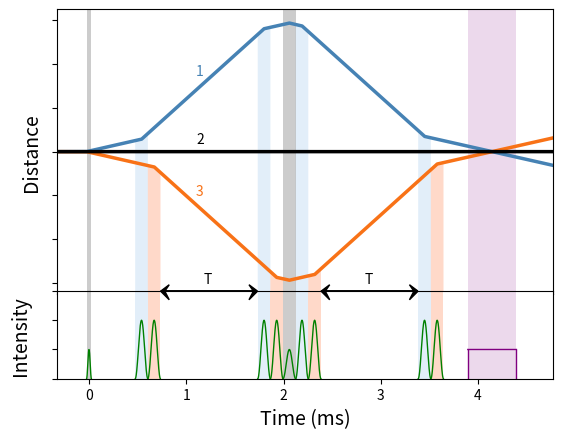

This chart was generated by the following Python code:
# -*- coding: utf-8 -*-
"""
Spyder Editor

This is a temporary script file.
"""
import matplotlib.pyplot as plt
import numpy as np

#define speeds and directions that atoms can go
def middle(x):
    y=0*x
    return y

def base(x):
    y=x
    return y

def four(x):
    y=4*x
    return y

def negbase(x):
    y=-x
    return y

def negfour(x):
    y=-4*x
    return y

#define the time-spans of the various stages of atom-activities
stem=-.0250
warmup1=.500 + .065
warmup2=.500 + .130 + .065
speedy=.065 + .130 + 1.000  + .065
less1=.065 + .130 + .065
less2=.065 + .065
turn1=.065 + .065
turn2=.065 + .130 + .065
brakes=.065 + .130 + 1.000 + .065
warmdown1=.065 + .130 + .500
warmdown2=.065 + .500

#how long are the atoms going for? how many points to plot lines along?
z=np.linspace(stem-.3,5.100,3000)


#define the times at which atom-speeds change
a=stem+warmup1
b=a+speedy
c=b+less1
d=c+turn1
e=d+brakes
f=e+warmdown1

g=stem+warmup2
h=g+speedy
i=h+less2
j=i+turn2
k=j+brakes
l=k+warmdown2

#define where the atoms are when they change speed corresponding to each change-time
chng=stem
chnga=base(a)-chng
chngb=four(b)-(four(a)-chnga)
chngc=base(c)-(base(b)-chngb)
chngd=negbase(d)-(negbase(c)-chngc)
chnge=negfour(e)-(negfour(d)-chngd)

chngg=negbase(g)+chng
chngh=negfour(h)-(negfour(g)-chngg)
chngi=negbase(i)-(negbase(h)-chngh)
chngj=base(j)-(base(i)-chngi)
chngk=four(k)-(four(j)-chngj)


#lay out each path of atoms by which direction they start going at the first pulse
def top(x):
    y=np.piecewise(
        x, [(x>=stem) & (x<a),(x>=a) & (x<b),(x>=b) & (x<c),
        (x>=c) & (x<d),(x>=d) & (x<e),x>=e],
        [lambda x: base(x)-chng, 
        lambda x: four(x)-(four(a)-chnga), 
        lambda x: base(x)-(base(b)-chngb),
        lambda x: negbase(x)-(negbase(c)-chngc), 
        lambda x: negfour(x)-(negfour(d)-chngd),
        lambda x: negbase(x)-(negbase(e)-chnge)]
    )
    return y

def bottom(x):
    y=np.piecewise(
        x, [(x>=stem) & (x<g),(x>=g) & (x<h),(x>h) & (x<i),
        (x>=i) & (x<j),(x>=j) & (x<k),x>=k],
        [lambda x: negbase(x)+chng, 
        lambda x: negfour(x)-(negfour(g)-chngg), 
        lambda x: negbase(x)-(negbase(h)-chngh),
        lambda x: base(x)-(base(i)-chngi), 
        lambda x: four(x)-(four(j)-chngj),
        lambda x: base(x)-(base(k)-chngk)]
    )
    return y
    

# the x,y values of the change-points just in case
points = np.array([
    [stem,middle(stem)],
    [a,chnga],
    [b,chngb],
    [c,chngc],
    [d,chngd],
    [e,chnge],
    [f,middle(f)],
    [g,chngg],
    [h,chngh],
    [i,chngi],
    [j,chngj],
    [k,chngk],
    [l,middle(l)]
])
x, y = points.T

#define the pulses as functions
def pulse(x, phase, amp, period):
    y=amp*(np.cos(2*np.pi*x/period+phase)+1)
    return y  
 
def phase(x, period):
    phase=-2*np.pi*x/period-np.pi
    return phase

def null(x):
    pass
    

#define pulse-set lengths and start times
initial=.050
onepulse=.130
twopulses=.260
ropulse=.500

s1=stem + .500
s2=s1 + twopulses + 1.000
mid=s2 + twopulses
s3=mid + onepulse
s4=s3 + twopulses + 1.000

#piecewise functions for the pulses at their times
def toppulses(x):
    y=np.piecewise(
        x, [x<s1, (x>=s1) & (x<=s1+onepulse), (x>s1+onepulse) & (x<s2), (x>=s2) & (x<=s2+onepulse),
            (x>s2+onepulse) & (x<s3), (x>=s3) & (x<=s3+onepulse), (x>s3+onepulse) & (x<s4),
            (x>=s4) & (x<=s4+onepulse), x>s4+onepulse],
        [lambda x: null(x),
        lambda x: pulse(x, phase(s1, onepulse),1, onepulse),
        lambda x: null(x), 
        lambda x: pulse(x, phase(s2, onepulse),1, onepulse),
        lambda x: null(x),
        lambda x: pulse(x, phase(s3, onepulse),1, onepulse),
        lambda x: null(x),
        lambda x: pulse(x, phase(s4, onepulse),1, onepulse),
        lambda x: null(x)]
    )
    return y

def bottompulses(x):
    y=np.piecewise(
        x, [x<s1+onepulse, (x>=s1+onepulse) & (x<=s1+twopulses), (x>s1+twopulses) & (x<s2+onepulse),
            (x>=s2+onepulse) & (x<=s2+twopulses), (x>s2+twopulses) & (x<s3+onepulse),
            (x>=s3+onepulse) & (x<=s3+twopulses), (x>s3+twopulses) & (x<s4+onepulse),
            (x>=s4+onepulse) & (x<=s4+twopulses), x>s4+twopulses],
        [lambda x: null(x),
        lambda x: pulse(x, phase(s1, onepulse),1, onepulse),
        lambda x: null(x), 
        lambda x: pulse(x, phase(s2, onepulse),1, onepulse),
        lambda x: null(x),
        lambda x: pulse(x, phase(s3, onepulse),1, onepulse),
        lambda x: null(x),
        lambda x: pulse(x, phase(s4, onepulse),1, onepulse),
        lambda x: null(x)]
    )
    return y

def midpulse(x):
    y=np.piecewise(
        x, [x<mid, (x>=mid) & (x<=mid+onepulse), x>mid+onepulse],
        [lambda x: null(x),
        lambda x: pulse(x, phase(mid, onepulse), 0.5, onepulse),
        lambda x: null(x)]
    )
    return y

def initialpulse(x):
    y=np.piecewise(
        x, [x<stem, (x>=stem) & (x<=stem+initial), x>stem+initial],
        [lambda x: null(x),
        lambda x: pulse(x, phase(stem-initial, initial), 0.5, initial),
        lambda x: null(x)]
    )
    return y

def readout(x):
    y=np.piecewise(
        x, [x<f-ropulse/2, (x>f-ropulse/2) & (x<f+ropulse/2), x>f+ropulse/2],
        [lambda x: null(x),
        lambda x: 1,
        lambda x: null(x)]
    )
    return y

#plt.plot(z,toppulses(z))
#plt.plot(z,bottompulses(z))
#plt.plot(z,midpulse(z))
#plt.plot(z,initialpulse(z))

######################
#plot everything!!
######################
#tweakable feats
atomlines = 2.5
pulselines = 1

# set up the subplots and their areas on the grid
atoms = plt.subplot2grid((13, 8), (0, 0), colspan=8, rowspan=10)
puls = plt.subplot2grid((13, 8), (10, 0), colspan=8, rowspan=3)

#'#f87217'
#'steelblue'

#plot the atoms' paths
atoms.plot(z,top(z),linewidth=atomlines, color='steelblue')
atoms.plot(z,bottom(z),linewidth=atomlines, color='#f87217')
atoms.plot(z,middle(z),linewidth=atomlines, color='black')

#plot the pulses
puls.plot(z,toppulses(z),linewidth=pulselines, color='green')
puls.plot(z,bottompulses(z),linewidth=pulselines, color='green')
puls.plot(z,midpulse(z),linewidth=pulselines, color='green')
puls.plot(z,initialpulse(z),linewidth=pulselines, color='green')
puls.plot(z,readout(z),linewidth=pulselines,color='purple')

#specify axis and tick visibility, label axes, control gap between plot
#puls.spines['top'].set_visible(False)
atoms.tick_params(bottom='off')
atoms.axes.get_xaxis().set_ticks([])
puls.set_xlabel('Time (ms)',fontsize=14)
atoms.set_ylabel('Distance',fontsize=14)
puls.set_ylabel('Intensity',fontsize=14)
puls.yaxis.labelpad = 12
plt.subplots_adjust(hspace=-0.1)



#extremely hacky arrow situation
hl=0.09
hw=0.6
w=0.015
yval=-6.37
puls.arrow(a+1.5*onepulse,3,speedy-twopulses-hl,0,
            width=w, color='k', overhang=0.5, head_width=hw, head_length=hl)
puls.arrow(b-onepulse/2,3,-speedy+twopulses+hl,0,
            width=w, color='k', overhang=0.5, head_width=hw, head_length=hl)
atoms.arrow(a+1.5*onepulse,yval,speedy-twopulses-hl,0,
            width=w, color='k', overhang=0.5, head_width=hw, head_length=hl)
atoms.arrow(b-onepulse/2,yval,-speedy+twopulses+hl,0,
            width=w, color='k', overhang=0.5, head_width=hw, head_length=hl)
puls.arrow(d+1.5*onepulse,3,speedy-twopulses-hl,0,
            width=w, color='k', overhang=0.5, head_width=hw, head_length=hl)
puls.arrow(e-onepulse/2,3,-speedy+twopulses+hl,0,
            width=w, color='k', overhang=0.5, head_width=hw, head_length=hl)
atoms.arrow(d+1.5*onepulse,yval,speedy-twopulses-hl,0,
            width=w, color='k', overhang=0.5, head_width=hw, head_length=hl)
atoms.arrow(e-onepulse/2,yval,-speedy+twopulses+hl,0,
            width=w, color='k', overhang=0.5, head_width=hw, head_length=hl)




#force x axes to be equal
puls.axis([stem-0.3,5.100+stem-.3,-0,3])
atoms.axis([stem-0.3,5.100+stem-.3,-6.500,6.500])


#add anotations, and remove tick labels:
puls.yaxis.set_ticklabels([])

atoms.text(1.18, -6, 'T')
atoms.text(2.83, -6, 'T')
atoms.text(1.1, -2, '3',color='#f87217')
atoms.text(1.1, .4, '2')
atoms.text(1.1, 3.5, '1',color='steelblue')
atoms.yaxis.set_ticklabels([])


#add vertical colored background areas and dotted lines to visually connect pulses w atoms
figures=[atoms,puls]
for s in [s1,s2,s3,s4]:
    currentrange=np.linspace(s,s+onepulse,500)
    atoms.fill_between(currentrange, -6.500,top(currentrange), facecolor='#e2eef9')
    puls.fill_between(currentrange, 0,3, facecolor='#e2eef9')
    currentrange=np.linspace(s+onepulse,s+twopulses,500)
    atoms.fill_between(currentrange, -6.500,bottom(currentrange), facecolor='#ffa07a', alpha=0.4)
    puls.fill_between(currentrange, 0,3, facecolor='#ffa07a', alpha=0.4)

for fi in figures:
    fi.axvspan(stem, stem+initial, facecolor='black', alpha=0.2)
    fi.axvspan(mid, mid+onepulse, facecolor='black', alpha=0.2)
    fi.axvspan(f-ropulse/2, f+ropulse/2, facecolor='purple', alpha=0.15)         

#add vertical lines up to readoutpulse
for xvalue in [f-ropulse/2, f+ropulse/2]:
    puls.vlines(x=xvalue, ymin=0, ymax=1, linewidth=1, color='purple')

#plt.savefig('./fig1a_17-07-20.pdf')

#'#e2eef9'
#'#ffa07a'





#ticks_atoms = ticker.FuncFormatter(lambda x, pos: '{0:g}'.format(y/10))
#atoms.yaxis.set_major_formatter(ticks_atoms)


#for s in [s1,s2,s3,s4]:
#    for fi in figures:
#        fi.axvspan(s, s+onepulse, facecolor='#e2eef9')
#        fi.axvspan(s+onepulse, s+twopulses, facecolor='#ffa07a', alpha=0.25)

#f, (a, p) = plt.subplots(1,2)
#plt.figure(1, figsize=(8,8))
#plt.subplot(211)
#plt.scatter(x,y,s=1)
#atoms.spines['bottom'].set_visible(False)
#atoms.tick_params(bottom='off')
#plt.savefig('../Documents/bendata/test3.pdf')
#plt.axis([19,21,55,58])
#plt.figure(2,figsize=(8,2))
#p=plt.subplot(212)
#puls.spines['right'].set_visible(False)
#puls.yaxis.set_ticks_position('left')
#puls.xaxis.set_ticks_position('bottom')
#plt.axis([0,40,0,5])

#for xvalue in [stem, mid+onepulse/2]:
#    for fi in figures:
#        fi.axvline(x=xvalue, linewidth=0.5, color='black', linestyle='dashed')

#atoms.axvspan(s1, s1+onepulse, facecolor='steelblue', alpha=0.2)
#puls.axvspan(s1, s1+onepulse, facecolor='steelblue', alpha=0.2)
#atoms.axvspan(s1, s1+twopulses, facecolor='#f87217', alpha=0.2)
#puls.axvspan(s1, s1+twopulses, facecolor='#f87217', alpha=0.2)
#
#atoms.axvspan(s2, s2+onepulse, facecolor='steelblue', alpha=0.2)
#puls.axvspan(s2, s2+onepulse, facecolor='steelblue', alpha=0.2)
#atoms.axvspan(s2, s2+twopulses, facecolor='#f87217', alpha=0.2)
#puls.axvspan(s2, s2+twopulses, facecolor='#f87217', alpha=0.2)

#atoms.axvspan(s3, s3+onepulse, facecolor='steelblue', alpha=0.2)
#puls.axvspan(s3, s3+onepulse, facecolor='steelblue', alpha=0.2)
#atoms.axvspan(s3, s3+twopulses, facecolor='#f87217', alpha=0.2)
#puls.axvspan(s3, s3+twopulses, facecolor='#f87217', alpha=0.2)
#
#atoms.axvspan(s4, s4+onepulse, facecolor='steelblue', alpha=0.2)
#puls.axvspan(s4, s4+onepulse, facecolor='steelblue', alpha=0.2)
#atoms.axvspan(s4, s4+twopulses, facecolor='#f87217', alpha=0.2)
#puls.axvspan(s4, s4+twopulses, facecolor='#f87217', alpha=0.2)

#f.tight_layout()

#
#
#def toppulses(x):
#    y=np.piecewise(
#        x, [(x>=s1) & (x<=s1+onepulse), (x>=s2) & (x<=s2+onepulse),
#            (x>=s4) & (x<=s4+onepulse), (x>=s5) & (x<=s5+onepulse)],
#        [lambda x: pulse(x, phase(s1),1), 
#        lambda x: pulse(x, phase(s2),1), 
#        lambda x: pulse(x, phase(s4),1), 
#        lambda x: pulse(x, phase(s5),1)]
#    )
#    return y
#
#def bottompulses(x):
#    y=np.piecewise(
#        x, [(x>=s1+onepulse) & (x<=s1+twopulses), (x>=s2+onepulse) & (x<=s2+twopulses),
#            (x>=s4+onepulse) & (x<=s4+twopulses), (x>=s5+onepulse) & (x<=s5+twopulses)],
#        [lambda x: pulse(x, phase(s1),1), 
#        lambda x: pulse(x, phase(s2),1), 
#        lambda x: pulse(x, phase(s4),1), 
#        lambda x: pulse(x, phase(s5),1)]
#    )
#    return y
#
#def mid(x):
#    y=np.piecewise(
#        x, [(x>=s3) & (x<=s3+onepulse)],
#        [lambda x: pulse(x, phase(s3),0.5)]
#    )
#    return y
#def t1(x):
#     y=np.piecewise(x,[(x>=s1) & (x<=s1+onepulse)],[lambda x: pulse(x, phase(s1),1)])
#     return y
#t1r=np.linspace(s1,s1+onepulse,100)
#plt.plot(t1r,t1(t1r))
#plt.plot(z,top(z))
#
#def t2(x):
#     y=np.piecewise(x,[(x>=s2) & (x<=s2+onepulse)],[lambda x: pulse(x, phase(s2),1)])
#     return y
# 
#def t3(x):
#     y=np.piecewise(x,[(x>=s3) & (x<=s3+onepulse)],[lambda x: pulse(x, phase(s3),1)])
#     return y
#
#def t4(x):
#     y=np.piecewise(x,[(x>=s4) & (x<=s4+onepulse)],[lambda x: pulse(x, phase(s4),1)])
#     return y
#
#def b1(x):
#     y=np.piecewise(x,[(x>=s1+onepulse) & (x<=s1+twopulses)],[lambda x: pulse(x, phase(s1),1)])
#     return y
# 
#def b2(x):
#     y=np.piecewise(x,[(x>=s2+onepulse) & (x<=s2+twopulses)],[lambda x: pulse(x, phase(s2),1)])
#     return y
# 
#def b3(x):
#     y=np.piecewise(x,[(x>=s3+onepulse) & (x<=s3+twopulses)],[lambda x: pulse(x, phase(s3),1)])
#     return y
#
#def b4(x):
#     y=np.piecewise(x,[(x>=s4+onepulse) & (x<=s4+twopulses)],[lambda x: pulse(x, phase(s4),1)])
#     return y    
    
